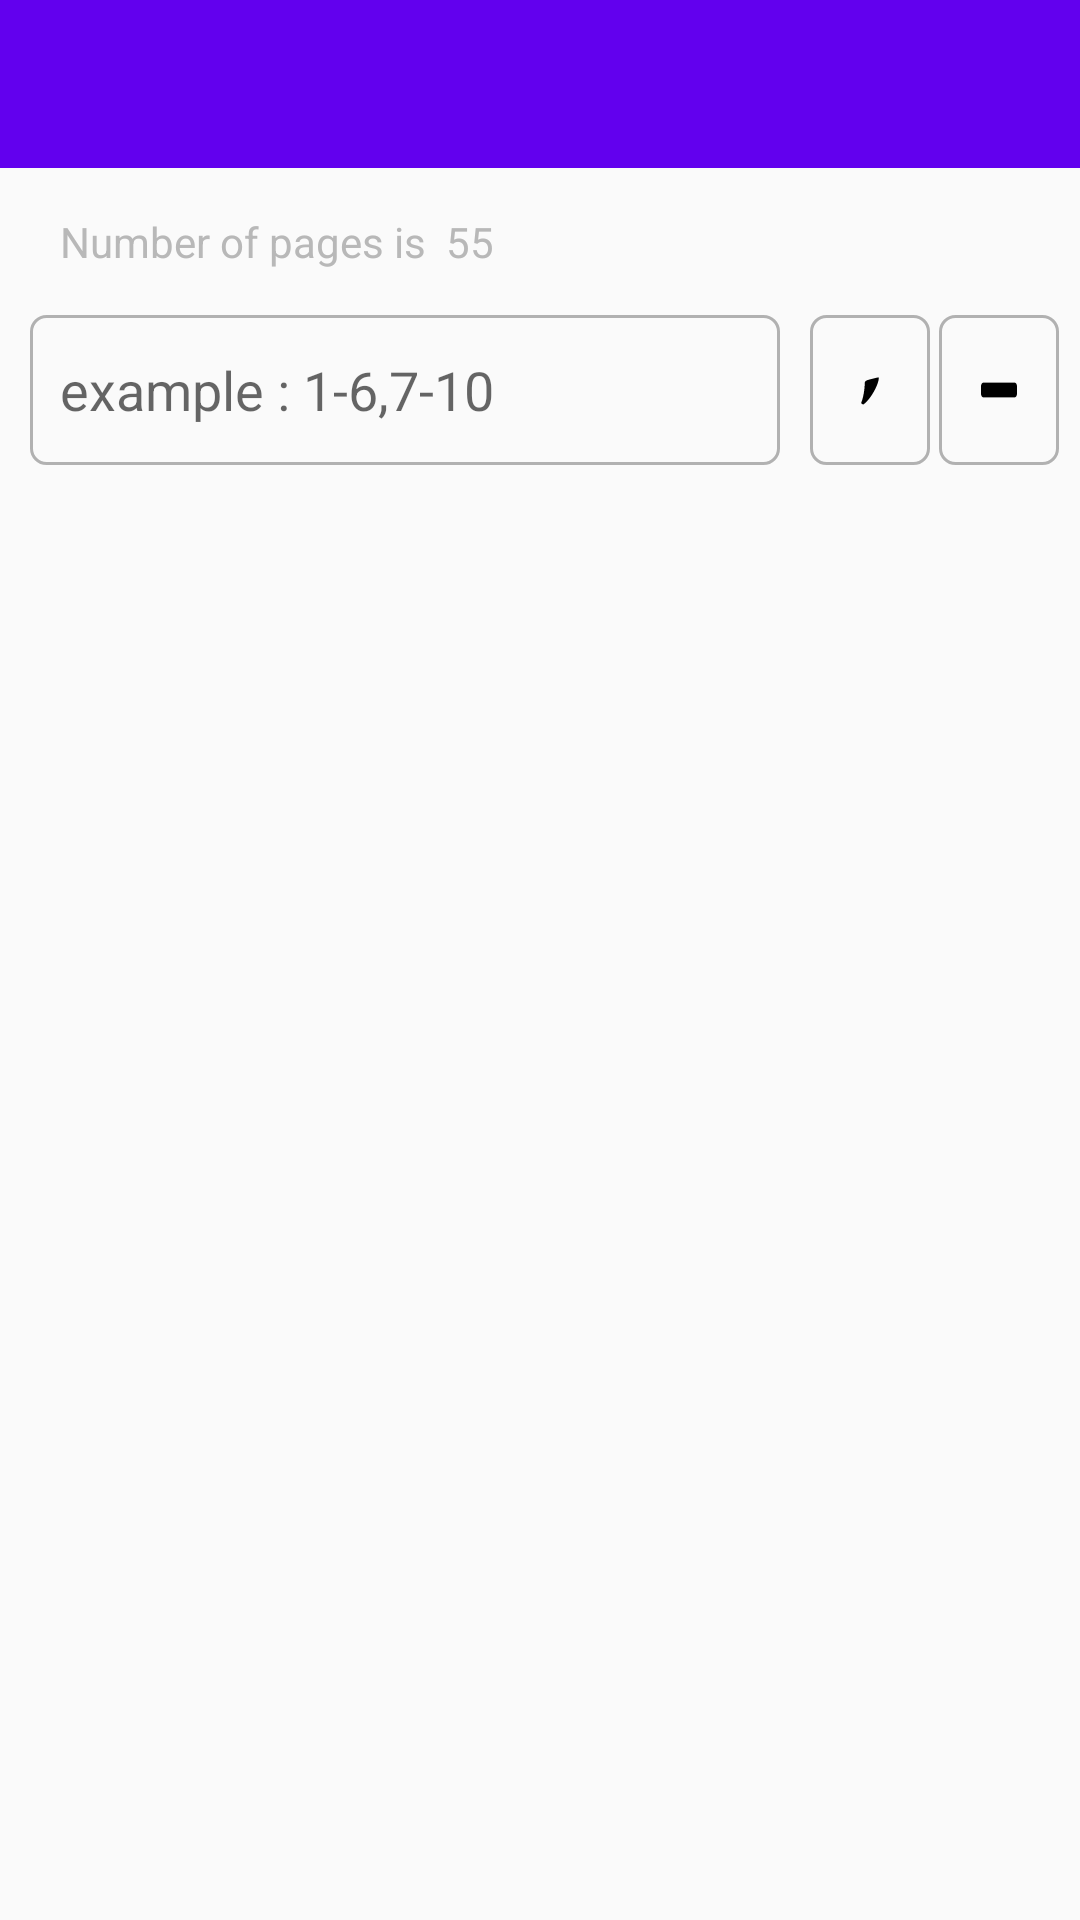

Here is an Android app screen rendered from its layout file. Give the layout XML and the strings, colors and styles it references.
<!-- AndroidManifest.xml: application theme AppTheme -->
<!-- res/layout/d_pdf_pages_limit.xml -->
<?xml version="1.0" encoding="utf-8"?>
<RelativeLayout xmlns:android="http://schemas.android.com/apk/res/android"
    android:layout_width="match_parent"
    android:layout_height="wrap_content"
    >

    <RelativeLayout
        android:id="@+id/header"
        android:layout_width="match_parent"
        android:orientation="horizontal"
        android:gravity="center_vertical"
        android:layout_height="?actionBarSize"
        android:background="@color/colorPrimary"
        >

        <ImageView
            android:id="@+id/d_dismiss"
            android:layout_width="wrap_content"
            android:layout_height="match_parent"
            android:layout_marginStart="20dp"
            android:src="@drawable/ic_clear_24"
            android:tint="@color/white"
            />

        <ImageView
            android:id="@+id/d_add"
            android:layout_width="wrap_content"
            android:layout_height="match_parent"
            android:layout_marginEnd="25dp"
            android:layout_alignParentEnd="true"
            android:src="@drawable/ic_check"
            android:tint="@color/white"
            />

    </RelativeLayout>

    <TextView
        android:id="@+id/pdfMaxPageInfo"
        android:layout_width="match_parent"
        android:layout_height="wrap_content"
        android:layout_below="@+id/header"
        android:layout_centerHorizontal="true"
        android:layout_marginHorizontal="20dp"
        android:layout_marginTop="15dp"
        android:fontFamily="sans-serif"
        android:text="Number of pages is  55"
        android:textColor="@color/gray"
        android:textSize="14sp" />

    <EditText
        android:id="@+id/pages"
        android:layout_width="match_parent"
        android:layout_height="50dp"
        android:hint="example : 1-6,7-10"
        android:background="@drawable/ic_box_outline_blank_24"
        android:layout_below="@+id/pdfMaxPageInfo"
        android:layout_marginTop="15dp"
        android:layout_marginBottom="20dp"
        android:layout_marginStart="10dp"
        android:layout_marginEnd="100dp"
        android:paddingVertical="13dp"
        android:paddingHorizontal="10dp"
        android:inputType="number"
        android:digits="0123456789,-"
        />

    <LinearLayout
        android:id="@+id/minusChar"
        android:layout_width="40dp"
        android:layout_height="50dp"
        android:background="@drawable/ic_box_outline_blank_24"
        android:layout_alignParentEnd="true"
        android:layout_marginTop="15dp"
        android:layout_marginEnd="7dp"
        android:layout_below="@+id/pdfMaxPageInfo"
        android:orientation="horizontal"
        >

        <ImageView
            android:layout_width="match_parent"
            android:layout_height="match_parent"
            android:background="@drawable/ic_minus_symbol"
            android:layout_marginHorizontal="12dp"
            android:layout_marginVertical="5dp"
            android:scaleY="0.5"
            />
    </LinearLayout>

    <LinearLayout
        android:id="@+id/commaChar"
        android:layout_width="40dp"
        android:layout_height="50dp"
        android:background="@drawable/ic_box_outline_blank_24"
        android:layout_alignParentEnd="true"
        android:layout_marginTop="15dp"
        android:orientation="horizontal"
        android:tint="@color/white"
        android:layout_marginEnd="50dp"
        android:layout_below="@+id/pdfMaxPageInfo"
        >

        <ImageView
            android:layout_width="match_parent"
            android:layout_height="match_parent"
            android:background="@drawable/ic_comma"
            android:layout_marginHorizontal="12dp"
            android:layout_marginVertical="5dp"
            android:scaleY="0.5"
            />
    </LinearLayout>

</RelativeLayout>
<!-- resources referenced by this layout -->
<resources>
  <color name="colorPrimary">#6200EE</color>
  <color name="gray">#B8B8B8</color>
  <color name="white">#ffffff</color>
  <!-- drawable ic_box_outline_blank_24 (drawable) -->
  <?xml version="1.0" encoding="UTF-8"?>
  <shape xmlns:android="http://schemas.android.com/apk/res/android" android:id="@+id/listview_background_shape">
      <stroke android:width="1dp" android:color="#4B000000" />
      <padding android:left="2dp"
          android:top="2dp"
          android:right="2dp"
          android:bottom="2dp" />
      <corners android:radius="5dp" />
  
  </shape>
  <!-- drawable ic_comma (drawable) -->
  <vector xmlns:android="http://schemas.android.com/apk/res/android"
      android:width="48dp"
      android:height="48dp"
      android:viewportWidth="48"
      android:viewportHeight="48">
    <path
        android:fillColor="#FF000000"
        android:pathData="M35.68,13.43c0,5.2 -9.87,18.01 -19.96,23.21c-0.46,0.12 -0.69,0.24 -0.92,0.24c-0.46,0 -2.75,-0.97 -2.52,-1.45c3.9,-6.65 4.59,-14.27 4.82,-18.13c0,-0.6 0.92,-1.57 3.9,-2.18c5.05,-0.97 13.08,-2.3 14,-2.3c0.46,0 0.69,0.12 0.69,0.48V13.43z"/>
  </vector>
  <!-- drawable ic_minus_symbol (drawable) -->
  <vector android:height="48dp" android:viewportHeight="401.991"
      android:viewportWidth="401.991" android:width="48dp" xmlns:android="http://schemas.android.com/apk/res/android">
      <path android:fillColor="#FF000000" android:pathData="M394,154.174c-5.331,-5.33 -11.806,-7.995 -19.417,-7.995H27.406c-7.611,0 -14.084,2.665 -19.414,7.995C2.662,159.503 0,165.972 0,173.587v54.82c0,7.617 2.662,14.086 7.992,19.41c5.33,5.332 11.803,7.994 19.414,7.994h347.176c7.611,0 14.086,-2.662 19.417,-7.994c5.325,-5.324 7.991,-11.793 7.991,-19.41v-54.82C401.991,165.972 399.332,159.5 394,154.174z"/>
  </vector>
  <style name="AppTheme" parent="Theme.AppCompat.Light.NoActionBar">
          
          <item name="colorPrimary">@color/colorPrimary</item>
          <item name="colorPrimaryDark">@color/colorPrimaryDark</item>
          <item name="colorAccent">@color/colorAccent</item>
      </style>
  <color name="colorPrimaryDark">#3700B3</color>
  <color name="colorAccent">#03DAC5</color>
</resources>
